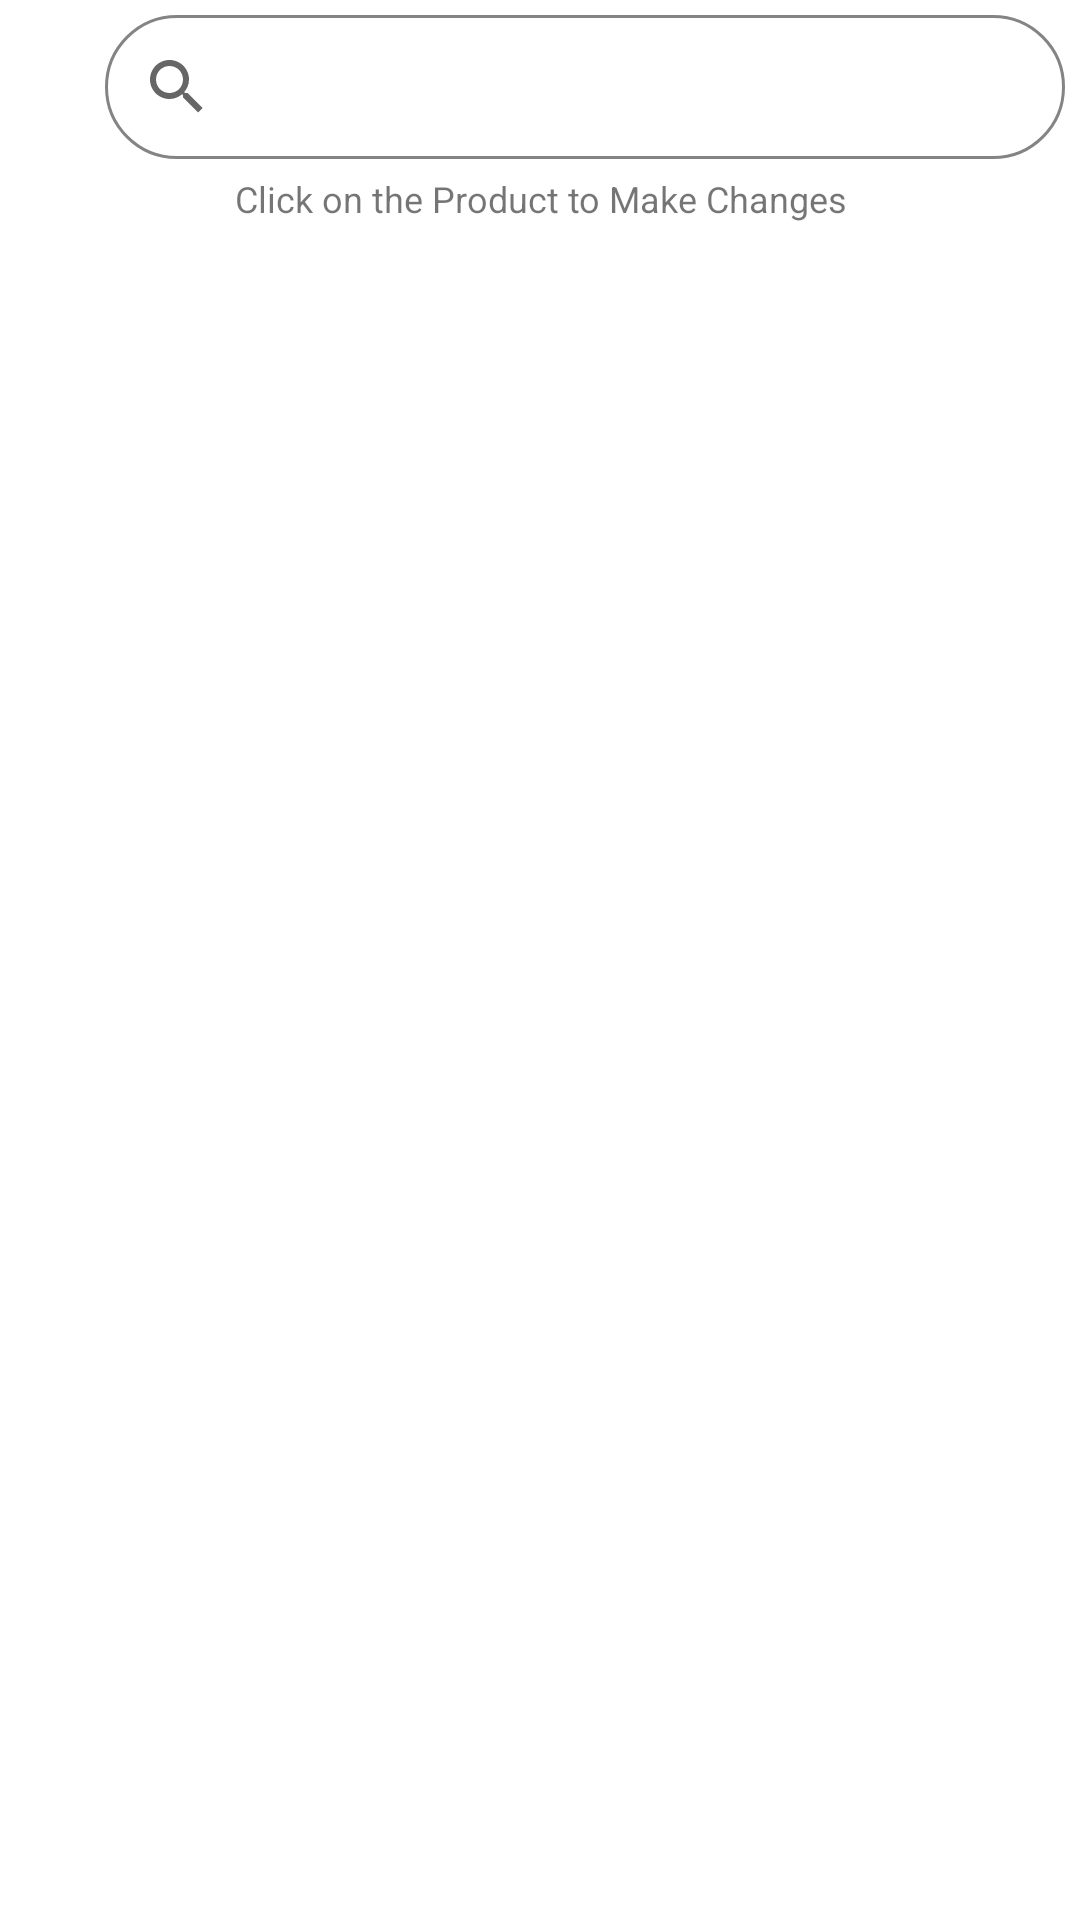

The Android layout XML behind this screen, and the referenced resources:
<!-- AndroidManifest.xml: application theme Theme.GHStorePartner -->
<!-- res/layout/activity_all_products.xml -->
<?xml version="1.0" encoding="utf-8"?>
<androidx.constraintlayout.widget.ConstraintLayout xmlns:android="http://schemas.android.com/apk/res/android"
    xmlns:app="http://schemas.android.com/apk/res-auto"
    xmlns:tools="http://schemas.android.com/tools"
    android:layout_width="match_parent"
    android:layout_height="match_parent"
    tools:context=".AllProductsActivity">

    <LinearLayout
        android:id="@+id/linearLayout3"
        android:layout_width="match_parent"
        android:layout_height="wrap_content"
        android:orientation="horizontal"
        app:layout_constraintEnd_toEndOf="parent"
        app:layout_constraintStart_toStartOf="parent"
        app:layout_constraintTop_toTopOf="parent">

        <ImageButton
            android:id="@+id/imageButton2"
            android:layout_width="wrap_content"
            android:layout_height="match_parent"
            android:background="#00FFFFFF"
            android:padding="15dp"
            app:srcCompat="@drawable/ic_baseline_arrow_back_24"
            tools:ignore="VectorDrawableCompat" />

        <SearchView
            android:layout_width="match_parent"
            android:layout_height="match_parent"
            android:layout_margin="5dp"
            android:layout_weight="1"
            android:background="@drawable/edittext_bg"
            android:queryHint="Search Product" />
    </LinearLayout>

    <TextView
        android:id="@+id/textView9"
        android:layout_width="0dp"
        android:layout_height="wrap_content"
        android:gravity="center_horizontal"
        android:text="Click on the Product to Make Changes"
        android:textSize="12sp"
        app:layout_constraintEnd_toEndOf="parent"
        app:layout_constraintStart_toStartOf="parent"
        app:layout_constraintTop_toBottomOf="@+id/linearLayout3" />

    <androidx.recyclerview.widget.RecyclerView
        android:id="@+id/productRecyclerView"
        android:layout_width="match_parent"
        android:layout_height="0dp"
        android:padding="15dp"
        app:layout_constraintBottom_toBottomOf="parent"
        app:layout_constraintEnd_toEndOf="parent"
        app:layout_constraintStart_toStartOf="parent"
        app:layout_constraintTop_toBottomOf="@+id/textView9" />
</androidx.constraintlayout.widget.ConstraintLayout>
<!-- resources referenced by this layout -->
<resources>
  <!-- drawable edittext_bg (drawable) -->
  <?xml version="1.0" encoding="utf-8"?>
  <shape xmlns:android="http://schemas.android.com/apk/res/android">
  
      <corners android:radius="30dp"/>
  
      <stroke android:width="1dp"
          android:color="#858484"/>
  </shape>
  <style name="Theme.GHStorePartner" parent="Theme.MaterialComponents.DayNight.NoActionBar">
          
          <item name="colorPrimary">@color/purple_500</item>
          <item name="colorPrimaryVariant">@color/purple_700</item>
          <item name="colorOnPrimary">@color/white</item>
          
          <item name="colorSecondary">@color/teal_200</item>
          <item name="colorSecondaryVariant">@color/teal_700</item>
          <item name="colorOnSecondary">@color/black</item>
          
          <item name="android:statusBarColor" tools:targetApi="l">?attr/colorPrimaryVariant</item>
          
      </style>
  <!-- not gathered from this repository: default colours our renderer supplied (Android Studio template values) -->
  <color name="purple_500">#FF6200EE</color>
  <color name="purple_700">#FF3700B3</color>
  <color name="teal_200">#FF03DAC5</color>
  <color name="teal_700">#FF018786</color>
  <color name="black">#FF000000</color>
  <color name="white">#FFFFFFFF</color>
</resources>
